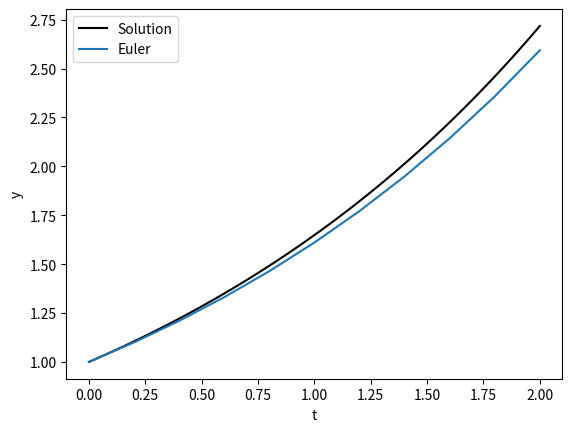

Here is the Python script that generated this plot:
import numpy as np
from math import *
import matplotlib.pyplot as plt

''' The problem is: dy/dt = f(t,y).'''

def f(t, y):
    return 0.5*y

# a,b: edges of the interval, w0:ititial value, h:step
def Euler(a, b, w0, h):
    n = ceil((b-a)/h)

    w, t = np.zeros(n+1), np.zeros(n+1)
    w[0], t[0] = w0, a

    for i in range(n):
        w[i+1] = w[i] + h*f(t[i], w[i])
        t[i+1] = t[i] + h

    return w, t

if __name__ == '__main__':

    a, b, w0, h = 0, 2, 1, 0.2

    print(Euler(a, b, w0, h)[0])

    # Visualization
    x = np.linspace(0, 2, 100)

    y = np.zeros(len(x))

    for j in range(len(x)):
        y[j] = exp(0.5*x[j])

    plt.plot(x, y, color="black", label="Solution")
    plt.plot(Euler(a, b, w0, h)[1], Euler(a, b, w0, h)[0], label="Euler")
    plt.xlabel("t")
    plt.ylabel("y")
    plt.legend()
    plt.show()
